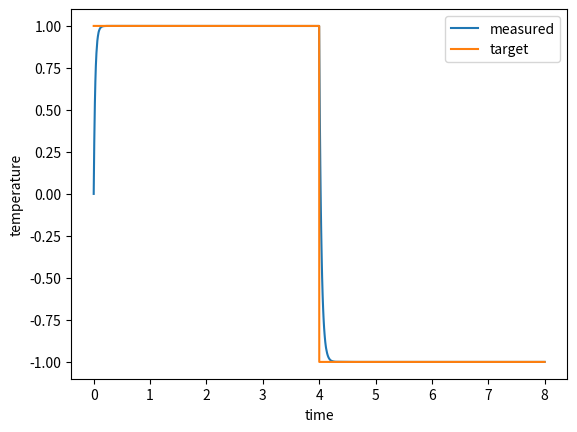

Generate this figure with matplotlib:
import numpy as np
import time
import math
import matplotlib.pyplot as plt

try:
    # get monotonic time to ensure that time deltas are always positive
    _current_time = time.monotonic
except AttributeError:
    # time.monotonic() not available (using python < 3.3), fallback to time.time()
    _current_time = time.time
    # warnings.warn('time.monotonic() not available in python < 3.3, using time.time() as fallback')


class TurboEngine():

    def __init__(self, current_action, action_space_dim=1, time_constant=1/1, gain=1, steps_action_history_length=10):
        self.T = time_constant  # t = 1/f; video game f = 30Hz
        self.K = gain
        # self.K = delta_y / delta_e
        self.a = np.zeros(action_space_dim)  # idling engines at start
        self.last_time = None
        # self.output_limits=(-1,1) # set action_limit in ddpg

    def pt1_glied(self, next_a, dt, time_step=1e-4):
        # input:
        # next_a: new action generated by policy (SAC/DDPG)
        #
        # output: updated action through PT1 controller which goes into the Lunar Lander environment
        # utilizes action history from TurboEngine class

        # https://de.wikipedia.org/wiki/PT1-Glied
        # print(dt)
        error = next_a - self.a
        # response = (1-math.exp(dt/self.T))*error*self.T
        response = time_step/(self.T + time_step)*error
        self.a = self.a + response

        # # ToDo update action history in class
        # self.y_n_min_1 = y_n
        return self.a

    def reset(self):
        self.a = 0.0  # idling engines at start

if __name__ == '__main__':
    TE = TurboEngine(-1)
    start_time = time.time()
    # keep track of values for plotting
    setpoint, y, x = [], [], []
    TE.last_time = _current_time()
    # time passed

    while time.time() - start_time < 4:
        current_time = _current_time()
        dt = current_time - TE.last_time
        current_time = time.time()
        current_a = TE.pt1_glied(1, dt)

        x += [current_time - start_time]
        y += [current_a]
        setpoint += [1]

    # update time to now
    TE.last_time = _current_time()

    while time.time() - start_time < 8:
        current_time = _current_time()
        dt = current_time - TE.last_time
        current_time = time.time()
        current_a = TE.pt1_glied(-1, dt)

        x += [current_time - start_time]
        y += [current_a]
        setpoint += [-1]

    # update time to now
    TE.last_time = _current_time()


    plt.plot(x, y, label='measured')
    plt.plot(x, setpoint, label='target')
    plt.xlabel('time')
    plt.ylabel('temperature')
    plt.legend()
    plt.show()